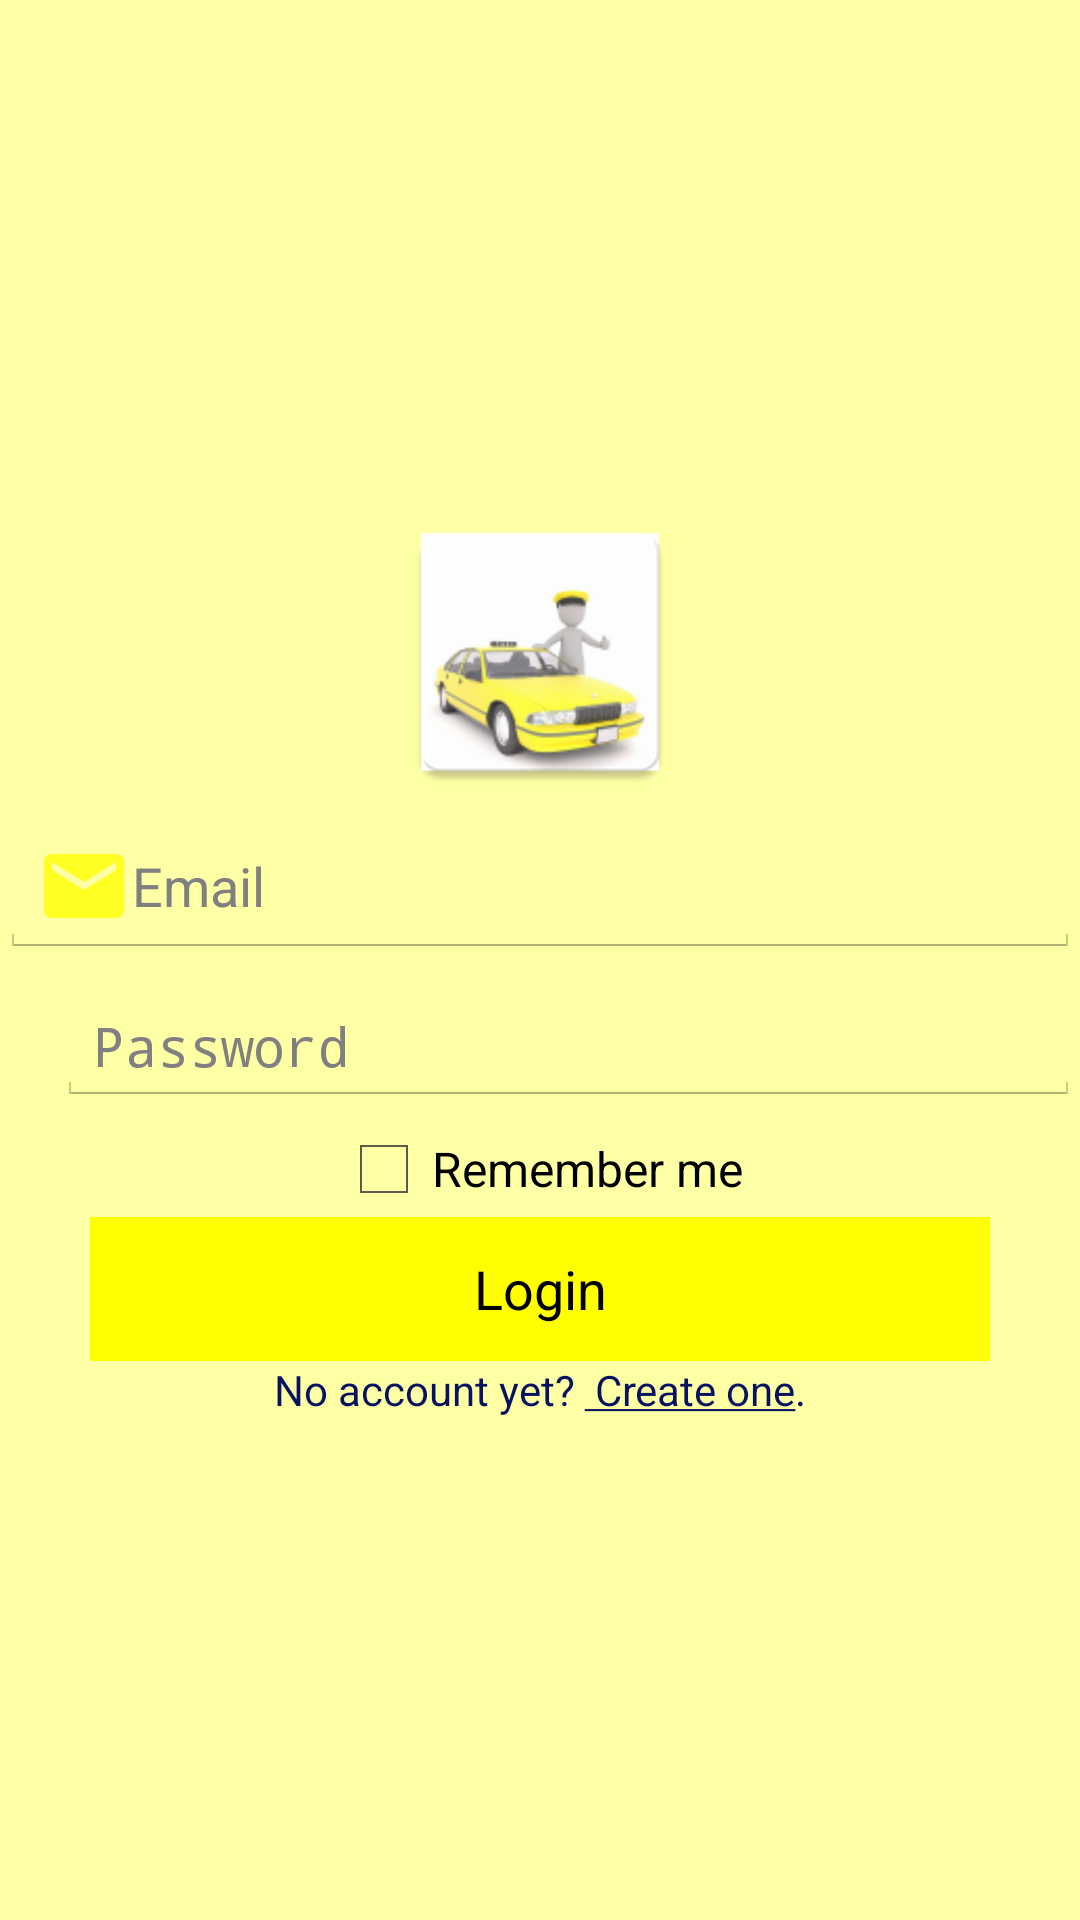

Reconstruct the res/layout file that produces this screen, plus the resources it refers to.
<!-- AndroidManifest.xml: application theme AppTheme -->
<!-- res/layout/activity_login.xml -->
<?xml version="1.0" encoding="utf-8"?>
<android.support.constraint.ConstraintLayout xmlns:android="http://schemas.android.com/apk/res/android"
    xmlns:app="http://schemas.android.com/apk/res-auto"
    xmlns:tools="http://schemas.android.com/tools"
    android:layout_width="match_parent"
    android:layout_height="match_parent"
    tools:context=".controller.LoginActivity">
    <LinearLayout
        android:id="@+id/login_layout"
        android:layout_width="match_parent"
        android:layout_height="match_parent"
        android:orientation="vertical"
        android:background="@color/lightYellow"
        android:gravity="center">

        <ImageView
            android:layout_width="100dp"
            android:layout_height="100dp"
            android:background="@mipmap/taxi_background"
            android:contentDescription="@string/log_in" />
        <EditText
            android:id="@+id/EditTextEmail"
            android:layout_width="match_parent"
            android:layout_height="wrap_content"
            android:maxLines="1"
            android:hint="@string/Email"
            android:drawableStart="@drawable/email_yellow_icon"
            android:inputType="textEmailAddress"
            android:layout_marginTop="5dp"
            android:layout_marginBottom="5dp"/>
        <LinearLayout
            android:layout_width="match_parent"
            android:layout_height="wrap_content"
            android:orientation="horizontal"
            android:layout_marginTop="5dp"
            android:layout_marginBottom="5dp">
            <ImageView
                android:id="@+id/eyePassword"
                android:layout_width="wrap_content"
                android:layout_height="match_parent"
                android:background="@drawable/eye_icon"
                android:contentDescription="@drawable/eye_icon"
                android:layout_weight="1"/>
            <EditText
                android:id="@+id/password"
                android:layout_width="wrap_content"
                android:layout_height="match_parent"
                android:inputType="textPassword"
                android:maxLines="1"
                android:hint="@string/password"
                android:layout_weight="12"/>

        </LinearLayout>

        <CheckBox
            android:id="@+id/CheckBoxRememberMe"
            android:layout_width="wrap_content"
            android:layout_height="wrap_content"
            android:text="@string/remember_me_later"/>
        <Button
            android:id="@+id/ButtonLogin"
            android:layout_width="match_parent"
            android:layout_height="wrap_content"
            android:text="@string/enter"
            android:background="@color/yellow"
            android:gravity="center"
            android:layout_marginLeft="30dp"
            android:layout_marginRight="30dp"/>
        <TextView
            android:id="@+id/createAccount"
            android:layout_width="match_parent"
            android:layout_height="wrap_content"
            android:text="@string/no_account_yet_create_one"
            android:gravity="center"
            android:textColor="@color/blue"/>

    </LinearLayout>

</android.support.constraint.ConstraintLayout>
<!-- resources referenced by this layout -->
<resources>
  <color name="blue">#071361</color>
  <color name="lightYellow">#FFFFA6</color>
  <color name="yellow">#FFFF00</color>
  <!-- drawable email_yellow_icon: png bitmap (drawable-hdpi, 536 bytes) -->
  <!-- mipmap taxi_background: png bitmap (mipmap-hdpi, 4882 bytes) -->
  <string name="Email">Email</string>
  <string name="enter">Login</string>
  <string name="log_in">log in</string>
  <string name="no_account_yet_create_one">No account yet? <u> Create one</u>.</string>
  <string name="password">Password</string>
  <string name="remember_me_later">Remember me</string>
  <style name="AppTheme" parent="android:Theme.Holo.Light.DarkActionBar">
          
      </style>
</resources>
